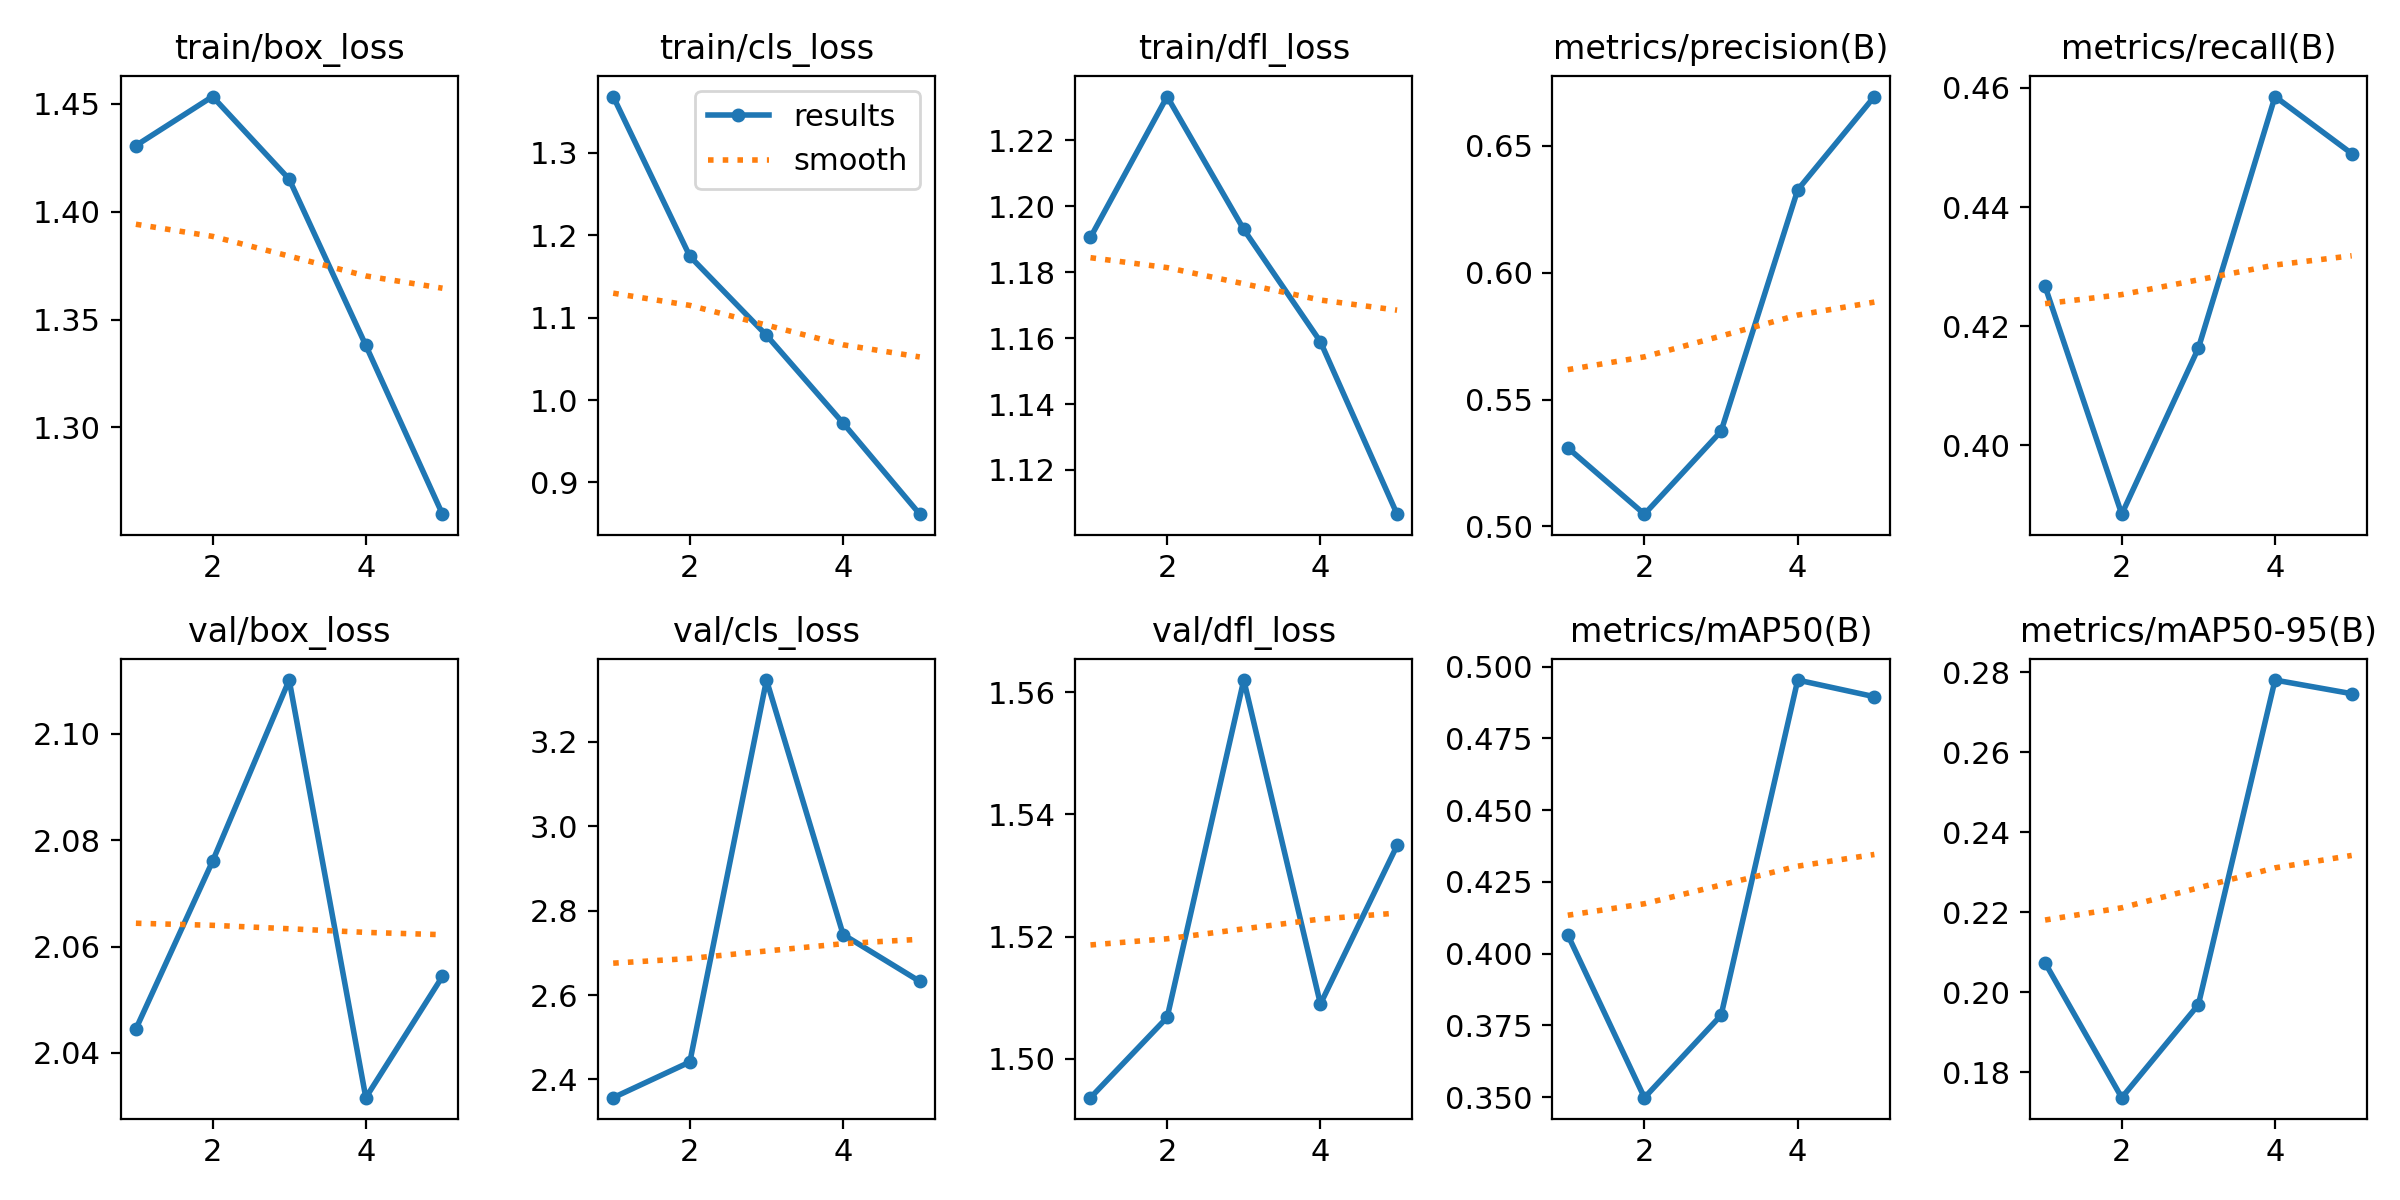

The data file committed next to this chart (first rows):
epoch, time, train/box_loss, train/cls_loss, train/dfl_loss, metrics/precision(B), metrics/recall(B), metrics/mAP50(B), metrics/mAP50-95(B), val/box_loss, val/cls_loss, val/dfl_loss, lr/pg0, lr/pg1, lr/pg2
1, 403.9, 1.431, 1.368, 1.191, 0.531, 0.4267, 0.4065, 0.2074, 2.045, 2.357, 1.494, 0.0004162, 0.0004162, 0.0004162
2, 800.8, 1.453, 1.175, 1.233, 0.5048, 0.3884, 0.3498, 0.1737, 2.076, 2.441, 1.507, 0.0007541, 0.0007541, 0.0007541
3, 1198, 1.415, 1.079, 1.193, 0.5375, 0.4163, 0.3785, 0.1969, 2.11, 3.347, 1.562, 0.0008222, 0.0008222, 0.0008222
4, 1590, 1.338, 0.972, 1.159, 0.6326, 0.4586, 0.4954, 0.2781, 2.032, 2.743, 1.509, 0.00044, 0.00044, 0.00044
5, 1933, 1.26, 0.8615, 1.107, 0.6694, 0.449, 0.4895, 0.2747, 2.054, 2.632, 1.535, 0.0001307, 0.0001307, 0.0001307
